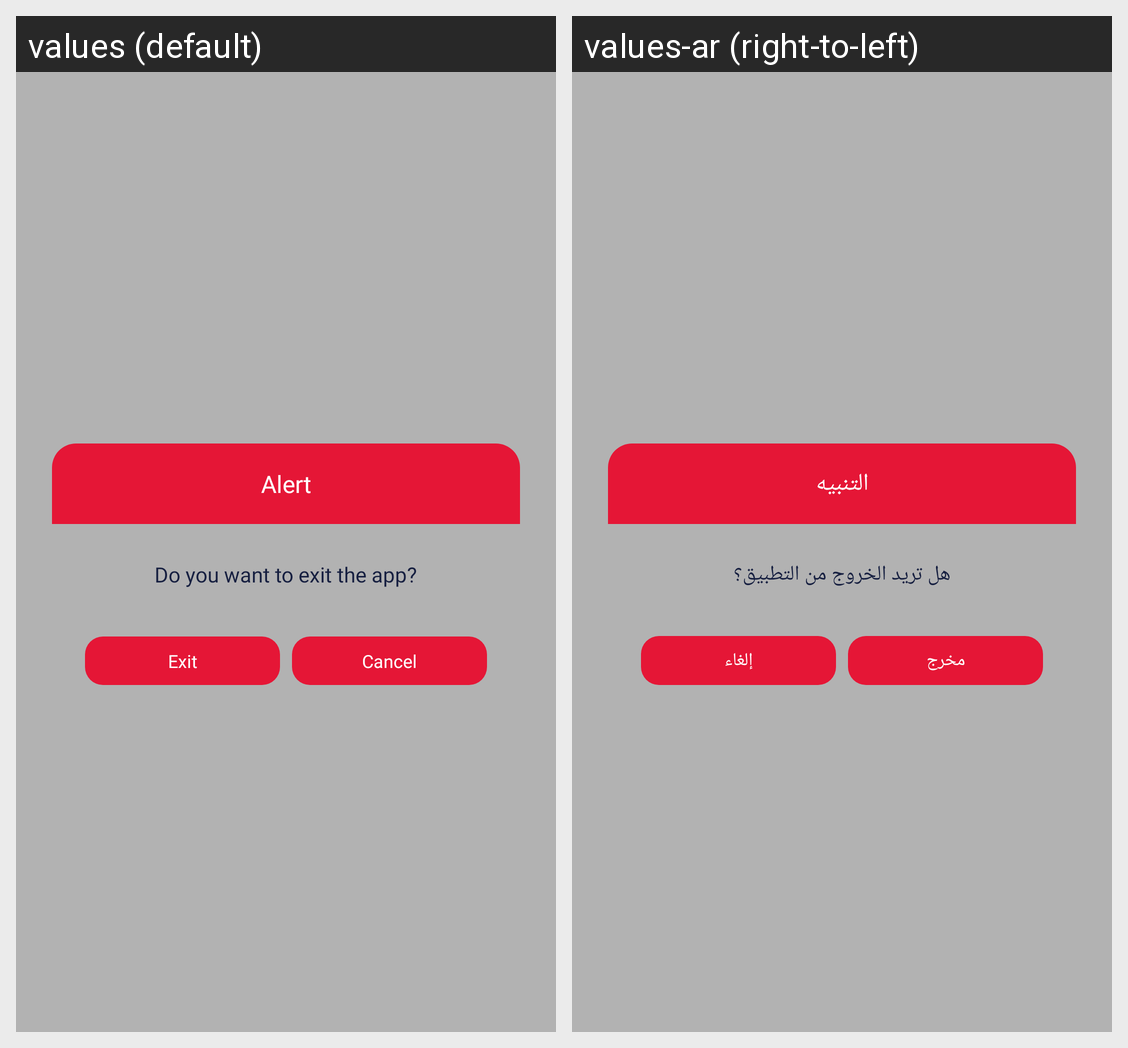

Strings drawn on this Android screen and how each of the app's shown locales translates them:
Android screen res/layout/layout_dialog_confirm_exit.xml rendered under 2 locales, left to right: values (default), values-ar (right-to-left). Device: Nexus 5 (rendered at 1080×1920; each locale shown at half size, 540×960, under a caption strip naming it); theme AceAppTheme.
Strings drawn on this screen, with the default value and each locale's value (text and hints the layout hard-codes, and strings that could not be matched under every locale, appear in the picture but are not listed):

alert
  values: Alert
  values-ar: التنبيه

do_you_want_to_exit_the_app
  values: Do you want to exit the app?
  values-ar: هل تريد الخروج من التطبيق؟

cancel
  values: Cancel
  values-ar: إلغاء

exit
  values: Exit
  values-ar: مخرج
